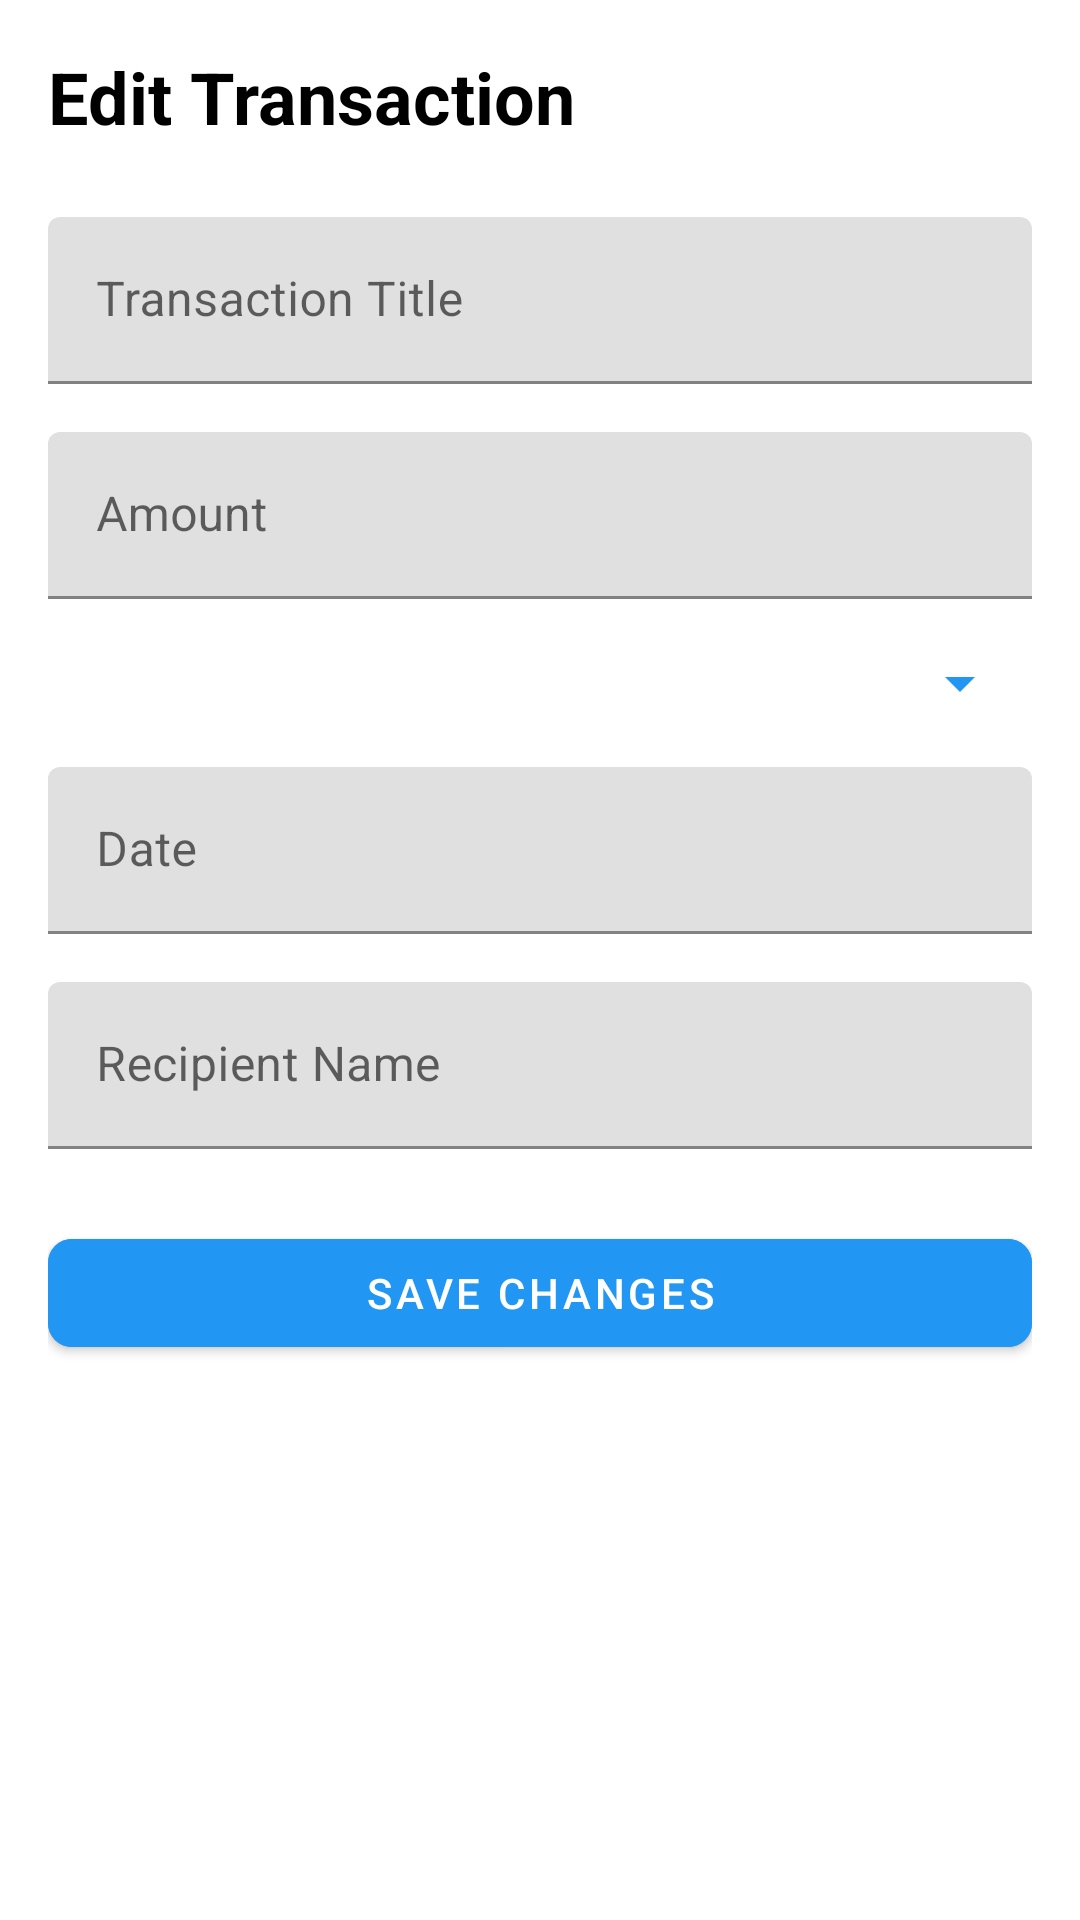

Here is an Android app screen rendered from its layout file. Give the layout XML and the strings, colors and styles it references.
<!-- AndroidManifest.xml: application theme Theme.WalletMate -->
<!-- res/layout/activity_edit_transaction.xml -->
<?xml version="1.0" encoding="utf-8"?>
<androidx.constraintlayout.widget.ConstraintLayout xmlns:android="http://schemas.android.com/apk/res/android"
    xmlns:app="http://schemas.android.com/apk/res-auto"
    android:layout_width="match_parent"
    android:layout_height="match_parent"
    android:padding="16dp"
    android:background="@android:color/white">

    <TextView
        android:id="@+id/tvHeader"
        android:layout_width="wrap_content"
        android:layout_height="wrap_content"
        android:text="@string/edit_transaction"
        android:textSize="24sp"
        android:textStyle="bold"
        android:textColor="@android:color/black"
        app:layout_constraintTop_toTopOf="parent"
        app:layout_constraintStart_toStartOf="parent" />

    <com.google.android.material.textfield.TextInputLayout
        android:id="@+id/tilTitle"
        android:layout_width="0dp"
        android:layout_height="wrap_content"
        app:layout_constraintTop_toBottomOf="@id/tvHeader"
        app:layout_constraintStart_toStartOf="parent"
        app:layout_constraintEnd_toEndOf="parent"
        android:layout_marginTop="24dp"
        app:hintTextColor="@color/blue"
        app:boxStrokeColor="@color/blue">

        <com.google.android.material.textfield.TextInputEditText
            android:id="@+id/etTitle"
            android:layout_width="match_parent"
            android:layout_height="wrap_content"
            android:hint="@string/transaction_title"
            android:inputType="text" />

    </com.google.android.material.textfield.TextInputLayout>

    <com.google.android.material.textfield.TextInputLayout
        android:id="@+id/tilAmount"
        android:layout_width="0dp"
        android:layout_height="wrap_content"
        app:layout_constraintTop_toBottomOf="@id/tilTitle"
        app:layout_constraintStart_toStartOf="parent"
        app:layout_constraintEnd_toEndOf="parent"
        android:layout_marginTop="16dp"
        app:hintTextColor="@color/blue"
        app:boxStrokeColor="@color/blue">

        <com.google.android.material.textfield.TextInputEditText
            android:id="@+id/etAmount"
            android:layout_width="match_parent"
            android:layout_height="wrap_content"
            android:hint="@string/amount"
            android:inputType="numberDecimal" />

    </com.google.android.material.textfield.TextInputLayout>

    <Spinner
        android:id="@+id/spinnerCategory"
        android:layout_width="0dp"
        android:layout_height="wrap_content"
        app:layout_constraintTop_toBottomOf="@id/tilAmount"
        app:layout_constraintStart_toStartOf="parent"
        app:layout_constraintEnd_toEndOf="parent"
        android:layout_marginTop="16dp"
        android:backgroundTint="@color/blue" />

    <com.google.android.material.textfield.TextInputLayout
        android:id="@+id/tilDate"
        android:layout_width="0dp"
        android:layout_height="wrap_content"
        app:layout_constraintTop_toBottomOf="@id/spinnerCategory"
        app:layout_constraintStart_toStartOf="parent"
        app:layout_constraintEnd_toEndOf="parent"
        android:layout_marginTop="16dp"
        app:hintTextColor="@color/blue"
        app:boxStrokeColor="@color/blue">

        <com.google.android.material.textfield.TextInputEditText
            android:id="@+id/etDate"
            android:layout_width="match_parent"
            android:layout_height="wrap_content"
            android:hint="@string/date"
            android:inputType="none"
            android:focusable="false"
            android:cursorVisible="false" />

    </com.google.android.material.textfield.TextInputLayout>

    <com.google.android.material.textfield.TextInputLayout
        android:id="@+id/tilRecipient"
        android:layout_width="0dp"
        android:layout_height="wrap_content"
        app:layout_constraintTop_toBottomOf="@id/tilDate"
        app:layout_constraintStart_toStartOf="parent"
        app:layout_constraintEnd_toEndOf="parent"
        android:layout_marginTop="16dp"
        app:hintTextColor="@color/blue"
        app:boxStrokeColor="@color/blue">

        <com.google.android.material.textfield.TextInputEditText
            android:id="@+id/etRecipient"
            android:layout_width="match_parent"
            android:layout_height="wrap_content"
            android:hint="@string/recipient_name"
            android:inputType="textPersonName" />

    </com.google.android.material.textfield.TextInputLayout>

    <com.google.android.material.button.MaterialButton
        android:id="@+id/btnSubmit"
        android:layout_width="0dp"
        android:layout_height="wrap_content"
        android:text="@string/save_changes"
        android:backgroundTint="@color/blue"
        android:textColor="@android:color/white"
        app:layout_constraintTop_toBottomOf="@id/tilRecipient"
        app:layout_constraintStart_toStartOf="parent"
        app:layout_constraintEnd_toEndOf="parent"
        android:layout_marginTop="24dp"
        app:cornerRadius="8dp" />

</androidx.constraintlayout.widget.ConstraintLayout>
<!-- resources referenced by this layout -->
<resources>
  <color name="blue">#2196F3</color>
  <string name="amount">Amount</string>
  <string name="date">Date</string>
  <string name="edit_transaction">Edit Transaction</string>
  <string name="recipient_name">Recipient Name</string>
  <string name="save_changes">Save Changes</string>
  <string name="transaction_title">Transaction Title</string>
  <style name="Theme.WalletMate" parent="Theme.MaterialComponents.DayNight.DarkActionBar">
          
          <item name="colorPrimary">@color/blue</item>
          <item name="colorPrimaryVariant">@color/blue</item>
          <item name="colorOnPrimary">@color/white</item>
  
          <item name="colorSecondary">@color/green</item>
          <item name="colorSecondaryVariant">@color/green</item>
          <item name="colorOnSecondary">@color/black</item>
  
          <item name="android:statusBarColor">?attr/colorPrimaryVariant</item>
  
          <item name="android:colorBackground">@color/white</item>
          <item name="colorSurface">@color/white</item>
          <item name="colorOnBackground">@color/black</item>
          <item name="colorOnSurface">@color/black</item>
      </style>
  <color name="white">#FFFFFFFF</color>
  <color name="green">#4CAF50</color>
  <color name="black">#FF000000</color>
</resources>
